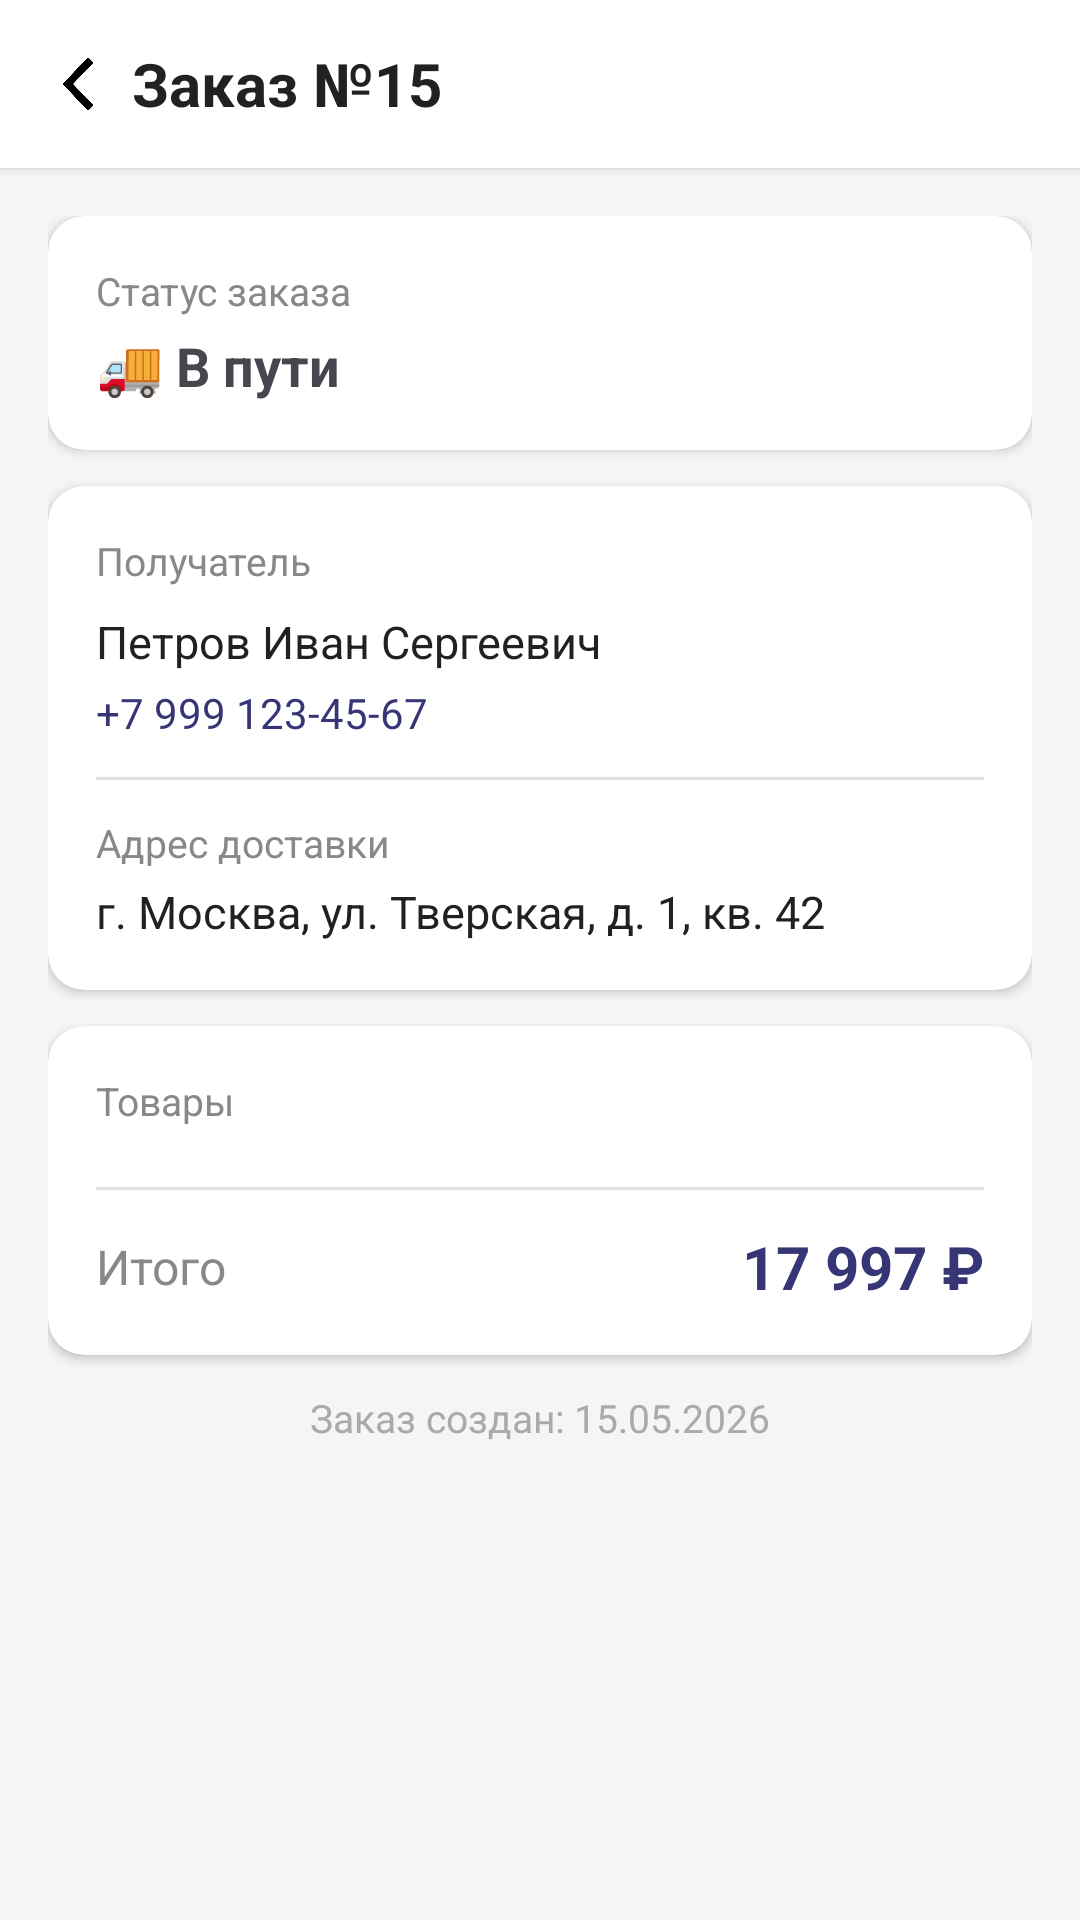

Android layout source for this screen:
<!-- AndroidManifest.xml: application theme Theme.ClipmainJava -->
<!-- res/layout/activity_order_detail.xml -->
<?xml version="1.0" encoding="utf-8"?>
<LinearLayout xmlns:android="http://schemas.android.com/apk/res/android"
    xmlns:app="http://schemas.android.com/apk/res-auto"
    android:layout_width="match_parent"
    android:layout_height="match_parent"
    android:orientation="vertical"
    android:background="#F5F5F5"
    android:layout_marginTop="20dp">

    <LinearLayout
        android:layout_width="match_parent"
        android:layout_height="56dp"
        android:background="#FFFFFF"
        android:gravity="center_vertical"
        android:paddingLeft="16dp"
        android:elevation="2dp">

        <ImageButton
            android:id="@+id/imageButtonBackFromDetail"
            android:layout_width="20dp"
            android:layout_height="20dp"
            android:src="@drawable/buttonexit"
            android:background="#00000000"
            android:scaleType="centerCrop"/>

        <TextView
            android:id="@+id/textViewDetailTitleInOrderDetails"
            android:layout_width="wrap_content"
            android:layout_height="wrap_content"
            android:text="Заказ №15"
            android:textSize="20sp"
            android:textStyle="bold"
            android:textColor="#212121"
            android:layout_marginLeft="8dp"/>

    </LinearLayout>

    <ScrollView
        android:layout_width="match_parent"
        android:layout_height="match_parent">

        <LinearLayout
            android:layout_width="match_parent"
            android:layout_height="wrap_content"
            android:orientation="vertical"
            android:padding="16dp">

            <androidx.cardview.widget.CardView
                android:layout_width="match_parent"
                android:layout_height="wrap_content"
                app:cardCornerRadius="12dp"
                app:cardElevation="2dp"
                app:cardBackgroundColor="#FFFFFF"
                android:layout_marginBottom="12dp">

                <LinearLayout
                    android:layout_width="match_parent"
                    android:layout_height="wrap_content"
                    android:orientation="vertical"
                    android:padding="16dp">

                    <TextView
                        android:layout_width="wrap_content"
                        android:layout_height="wrap_content"
                        android:text="Статус заказа"
                        android:textSize="13sp"
                        android:textColor="#888888"
                        android:layout_marginBottom="4dp"/>

                    <TextView
                        android:id="@+id/textViewDetailStatusInOrderDetails"
                        android:layout_width="wrap_content"
                        android:layout_height="wrap_content"
                        android:text="🚚 В пути"
                        android:textSize="18sp"
                        android:textStyle="bold"/>
                </LinearLayout>
            </androidx.cardview.widget.CardView>

            <androidx.cardview.widget.CardView
                android:layout_width="match_parent"
                android:layout_height="wrap_content"
                app:cardCornerRadius="12dp"
                app:cardElevation="2dp"
                app:cardBackgroundColor="#FFFFFF"
                android:layout_marginBottom="12dp">

                <LinearLayout
                    android:layout_width="match_parent"
                    android:layout_height="wrap_content"
                    android:orientation="vertical"
                    android:padding="16dp">

                    <TextView
                        android:layout_width="wrap_content"
                        android:layout_height="wrap_content"
                        android:text="Получатель"
                        android:textSize="13sp"
                        android:textColor="#888888"
                        android:layout_marginBottom="8dp"/>

                    <TextView
                        android:id="@+id/textViewDetailNameInOrderDetails"
                        android:layout_width="wrap_content"
                        android:layout_height="wrap_content"
                        android:text="Петров Иван Сергеевич"
                        android:textSize="15sp"
                        android:textColor="#212121"
                        android:layout_marginBottom="4dp"/>

                    <TextView
                        android:id="@+id/textViewDetailPhoneInOrderDetails"
                        android:layout_width="wrap_content"
                        android:layout_height="wrap_content"
                        android:text="+7 999 123-45-67"
                        android:textSize="14sp"
                        android:textColor="#363676"/>

                    <View
                        android:layout_width="match_parent"
                        android:layout_height="1dp"
                        android:background="#E0E0E0"
                        android:layout_marginTop="12dp"
                        android:layout_marginBottom="12dp"/>

                    <TextView
                        android:layout_width="wrap_content"
                        android:layout_height="wrap_content"
                        android:text="Адрес доставки"
                        android:textSize="13sp"
                        android:textColor="#888888"
                        android:layout_marginBottom="4dp"/>

                    <TextView
                        android:id="@+id/textViewDetailAddressInOrderDetails"
                        android:layout_width="wrap_content"
                        android:layout_height="wrap_content"
                        android:text="г. Москва, ул. Тверская, д. 1, кв. 42"
                        android:textSize="15sp"
                        android:textColor="#212121"/>
                </LinearLayout>
            </androidx.cardview.widget.CardView>

            <androidx.cardview.widget.CardView
                android:layout_width="match_parent"
                android:layout_height="wrap_content"
                app:cardCornerRadius="12dp"
                app:cardElevation="2dp"
                app:cardBackgroundColor="#FFFFFF"
                android:layout_marginBottom="12dp">

                <LinearLayout
                    android:layout_width="match_parent"
                    android:layout_height="wrap_content"
                    android:orientation="vertical"
                    android:padding="16dp">

                    <TextView
                        android:layout_width="wrap_content"
                        android:layout_height="wrap_content"
                        android:text="Товары"
                        android:textSize="13sp"
                        android:textColor="#888888"
                        android:layout_marginBottom="8dp"/>

                    <androidx.recyclerview.widget.RecyclerView
                        android:id="@+id/recyclerViewDetailItemsInOrderDetails"
                        android:layout_width="match_parent"
                        android:layout_height="wrap_content"
                        android:nestedScrollingEnabled="false"/>

                    <View
                        android:layout_width="match_parent"
                        android:layout_height="1dp"
                        android:background="#E0E0E0"
                        android:layout_marginTop="12dp"
                        android:layout_marginBottom="12dp"/>

                    <LinearLayout
                        android:layout_width="match_parent"
                        android:layout_height="wrap_content"
                        android:orientation="horizontal"
                        android:gravity="center_vertical">

                        <TextView
                            android:layout_width="0dp"
                            android:layout_height="wrap_content"
                            android:layout_weight="1"
                            android:text="Итого"
                            android:textSize="16sp"
                            android:textColor="#888888"/>

                        <TextView
                            android:id="@+id/textViewDetailTotalInOrderDetails"
                            android:layout_width="wrap_content"
                            android:layout_height="wrap_content"
                            android:text="17 997 ₽"
                            android:textSize="20sp"
                            android:textStyle="bold"
                            android:textColor="#363676"/>
                    </LinearLayout>
                </LinearLayout>
            </androidx.cardview.widget.CardView>

            <Button
                android:id="@+id/buttonCancelOrder"
                android:layout_width="match_parent"
                android:layout_height="48dp"
                android:text="Отменить заказ"
                android:textSize="15sp"
                android:textStyle="bold"
                android:textColor="#F44336"
                android:backgroundTint="#FFFFFF"
                android:layout_marginTop="16dp"
                android:visibility="gone"
                android:onClick="Click_cancelOrder"/>

            <TextView
                android:id="@+id/textViewDetailDateInOrderDetails"
                android:layout_width="wrap_content"
                android:layout_height="wrap_content"
                android:text="Заказ создан: 15.05.2026"
                android:textSize="13sp"
                android:textColor="#AAAAAA"
                android:layout_gravity="center"/>

        </LinearLayout>
    </ScrollView>


</LinearLayout>
<!-- resources referenced by this layout -->
<resources>
  <!-- drawable buttonexit: png bitmap (drawable, 15351 bytes) -->
  <style name="Theme.ClipmainJava" parent="Base.Theme.ClipmainJava" />
  <style name="Base.Theme.ClipmainJava" parent="Theme.Material3.DayNight.NoActionBar">
          
          
      </style>
</resources>
